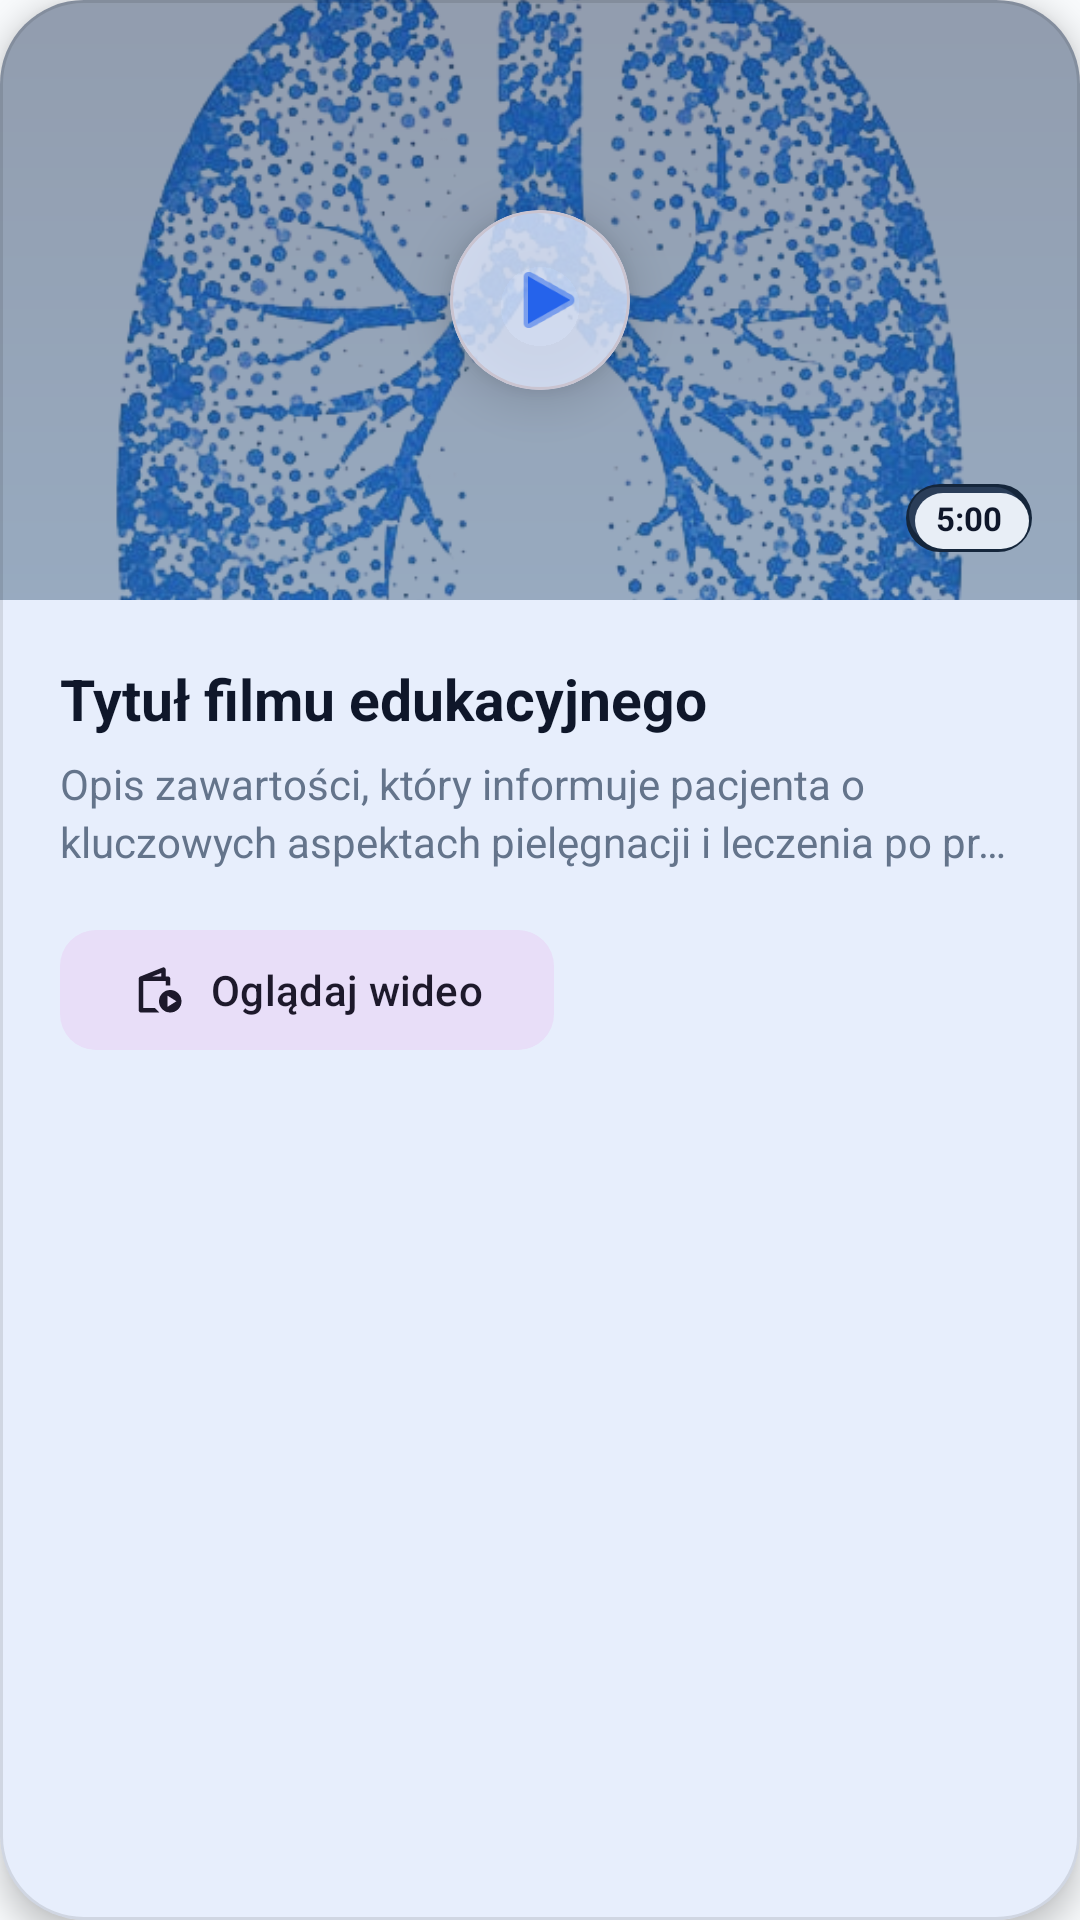

Reconstruct the res/layout file that produces this screen, plus the resources it refers to.
<!-- AndroidManifest.xml: application theme Theme.MyApplication -->
<!-- res/layout/video_list_item.xml -->
<?xml version="1.0" encoding="utf-8"?>
<com.google.android.material.card.MaterialCardView xmlns:android="http://schemas.android.com/apk/res/android"
    xmlns:app="http://schemas.android.com/apk/res-auto"
    android:layout_width="match_parent"
    android:layout_height="wrap_content"
    android:layout_marginHorizontal="16dp"
    android:layout_marginBottom="24dp"
    app:cardCornerRadius="28dp"
    app:cardElevation="6dp"
    app:strokeWidth="1dp"
    app:strokeColor="#1A000000">

    <LinearLayout
        android:layout_width="match_parent"
        android:layout_height="wrap_content"
        android:orientation="vertical">

        
        <FrameLayout
            android:layout_width="match_parent"
            android:layout_height="200dp">

            <ImageView
                android:id="@+id/ivThumbnail"
                android:layout_width="match_parent"
                android:layout_height="match_parent"
                android:scaleType="centerCrop"
                android:src="@drawable/lungs"
                android:alpha="0.9" />

            
            <View
                android:layout_width="match_parent"
                android:layout_height="match_parent"
                android:background="@drawable/gradient_bg"
                android:alpha="0.4" />

            
            <com.google.android.material.card.MaterialCardView
                android:layout_width="60dp"
                android:layout_height="60dp"
                android:layout_gravity="center"
                app:cardCornerRadius="30dp"
                app:cardBackgroundColor="#E6FFFFFF"
                app:cardElevation="10dp">
                <ImageView
                    android:layout_width="28dp"
                    android:layout_height="28dp"
                    android:layout_gravity="center"
                    android:layout_marginStart="3dp"
                    android:src="@android:drawable/ic_media_play"
                    app:tint="#2563EB" />
            </com.google.android.material.card.MaterialCardView>

            
            <TextView
                android:id="@+id/tvDuration"
                android:layout_width="wrap_content"
                android:layout_height="wrap_content"
                android:layout_gravity="bottom|end"
                android:layout_margin="16dp"
                android:background="@drawable/bg_neu_card"
                android:paddingHorizontal="10dp"
                android:paddingVertical="4dp"
                android:text="5:00"
                android:textColor="#0F172A"
                android:textSize="11sp"
                android:textStyle="bold" />
        </FrameLayout>

        
        <LinearLayout
            android:layout_width="match_parent"
            android:layout_height="wrap_content"
            android:orientation="vertical"
            android:padding="20dp">

            <TextView
                android:id="@+id/tvTitle"
                android:layout_width="match_parent"
                android:layout_height="wrap_content"
                android:text="Tytuł filmu edukacyjnego"
                android:textColor="#0F172A"
                android:textSize="19sp"
                android:textStyle="bold" />

            <TextView
                android:id="@+id/tvDesc"
                android:layout_width="match_parent"
                android:layout_height="wrap_content"
                android:layout_marginTop="6dp"
                android:text="Opis zawartości, który informuje pacjenta o kluczowych aspektach pielęgnacji i leczenia po przeszczepie."
                android:textColor="#64748B"
                android:textSize="14sp"
                android:lineSpacingExtra="3dp"
                android:maxLines="2"
                android:ellipsize="end" />

            <com.google.android.material.button.MaterialButton
                android:id="@+id/btnWatch"
                style="@style/Widget.Material3.Button.TonalButton"
                android:layout_width="wrap_content"
                android:layout_height="wrap_content"
                android:layout_marginTop="16dp"
                android:text="Oglądaj wideo"
                app:cornerRadius="12dp"
                app:icon="@drawable/ic_video"
                app:iconSize="18dp" />
        </LinearLayout>
    </LinearLayout>
</com.google.android.material.card.MaterialCardView>
<!-- resources referenced by this layout -->
<resources>
  <!-- drawable bg_neu_card (drawable) -->
  <?xml version="1.0" encoding="utf-8"?>
  <layer-list xmlns:android="http://schemas.android.com/apk/res/android">
  
      
      <item>
          <shape android:shape="rectangle">
              <corners android:radius="20dp"/>
              <solid android:color="#15263B"/>
          </shape>
      </item>
  
      
      <item
          android:left="1dp"
          android:top="1dp"
          android:right="3dp"
          android:bottom="3dp">
          <shape android:shape="rectangle">
              <corners android:radius="20dp"/>
              <solid android:color="#2A3D58"/>
          </shape>
      </item>
  
      
      <item
          android:left="3dp"
          android:top="3dp"
          android:right="1dp"
          android:bottom="1dp">
          <shape android:shape="rectangle">
              <corners android:radius="20dp"/>
              <solid android:color="#E8EEF6"/>
          </shape>
      </item>
  
  </layer-list>
  <!-- drawable gradient_bg (drawable) -->
  <?xml version="1.0" encoding="utf-8"?>
  <shape xmlns:android="http://schemas.android.com/apk/res/android"
      android:shape="rectangle">
  
      <gradient
          android:startColor="#14233B"
          android:endColor="#234566"
          android:angle="270" />
  </shape>
  <!-- drawable ic_video (drawable) -->
  <vector xmlns:android="http://schemas.android.com/apk/res/android" android:height="24dp" android:tint="#151514" android:viewportHeight="960" android:viewportWidth="960" android:width="24dp">
        
      <path android:fillColor="@android:color/white" android:pathData="M160,880Q143,880 131.5,868.5Q120,857 120,840L120,282Q120,267 126,256.5Q132,246 146,240L546,80Q566,72 583,85.5Q600,99 600,120L600,240L640,240Q657,240 668.5,251.5Q680,263 680,280L680,400L600,400L600,320L200,320L200,800L407,800L487,880L160,880ZM360,240L520,240L520,178L360,240ZM680,880Q597,880 538.5,821.5Q480,763 480,680Q480,597 538.5,538.5Q597,480 680,480Q763,480 821.5,538.5Q880,597 880,680Q880,763 821.5,821.5Q763,880 680,880ZM630,780L790,680L630,580L630,780ZM200,800L200,800L200,320L200,320L200,400Q200,432 200,510Q200,588 200,680Q200,715 200,741.5Q200,768 200,800Z"/>
      
  </vector>
  <!-- drawable lungs: png bitmap (drawable, 301088 bytes) -->
  <style name="Theme.MyApplication" parent="Theme.Material3.DayNight.NoActionBar">
          <item name="colorPrimary">@color/primary_light</item>
          <item name="colorOnPrimary">@color/white</item>
          <item name="colorSurface">@color/surface_light</item>
          <item name="colorOnSurface">@color/text_primary_light</item>
          <item name="colorSurfaceVariant">#F1F5F9</item>
          <item name="colorOnSurfaceVariant">@color/text_secondary_light</item>
          <item name="android:colorBackground">@color/background_light</item>
  
          <item name="colorSecondary">@color/text_secondary_light</item>
          <item name="colorError">@color/error_red</item>
  
          <item name="android:statusBarColor">@color/primary_light</item>
          <item name="android:windowLightStatusBar">true</item>
      </style>
  <color name="primary_light">#2563EB</color>
  <color name="white">#FFFFFF</color>
  <color name="surface_light">#FFFFFF</color>
  <color name="text_primary_light">#0F172A</color>
  <color name="text_secondary_light">#64748B</color>
  <color name="background_light">#F8FAFC</color>
  <color name="error_red">#EF4444</color>
</resources>
